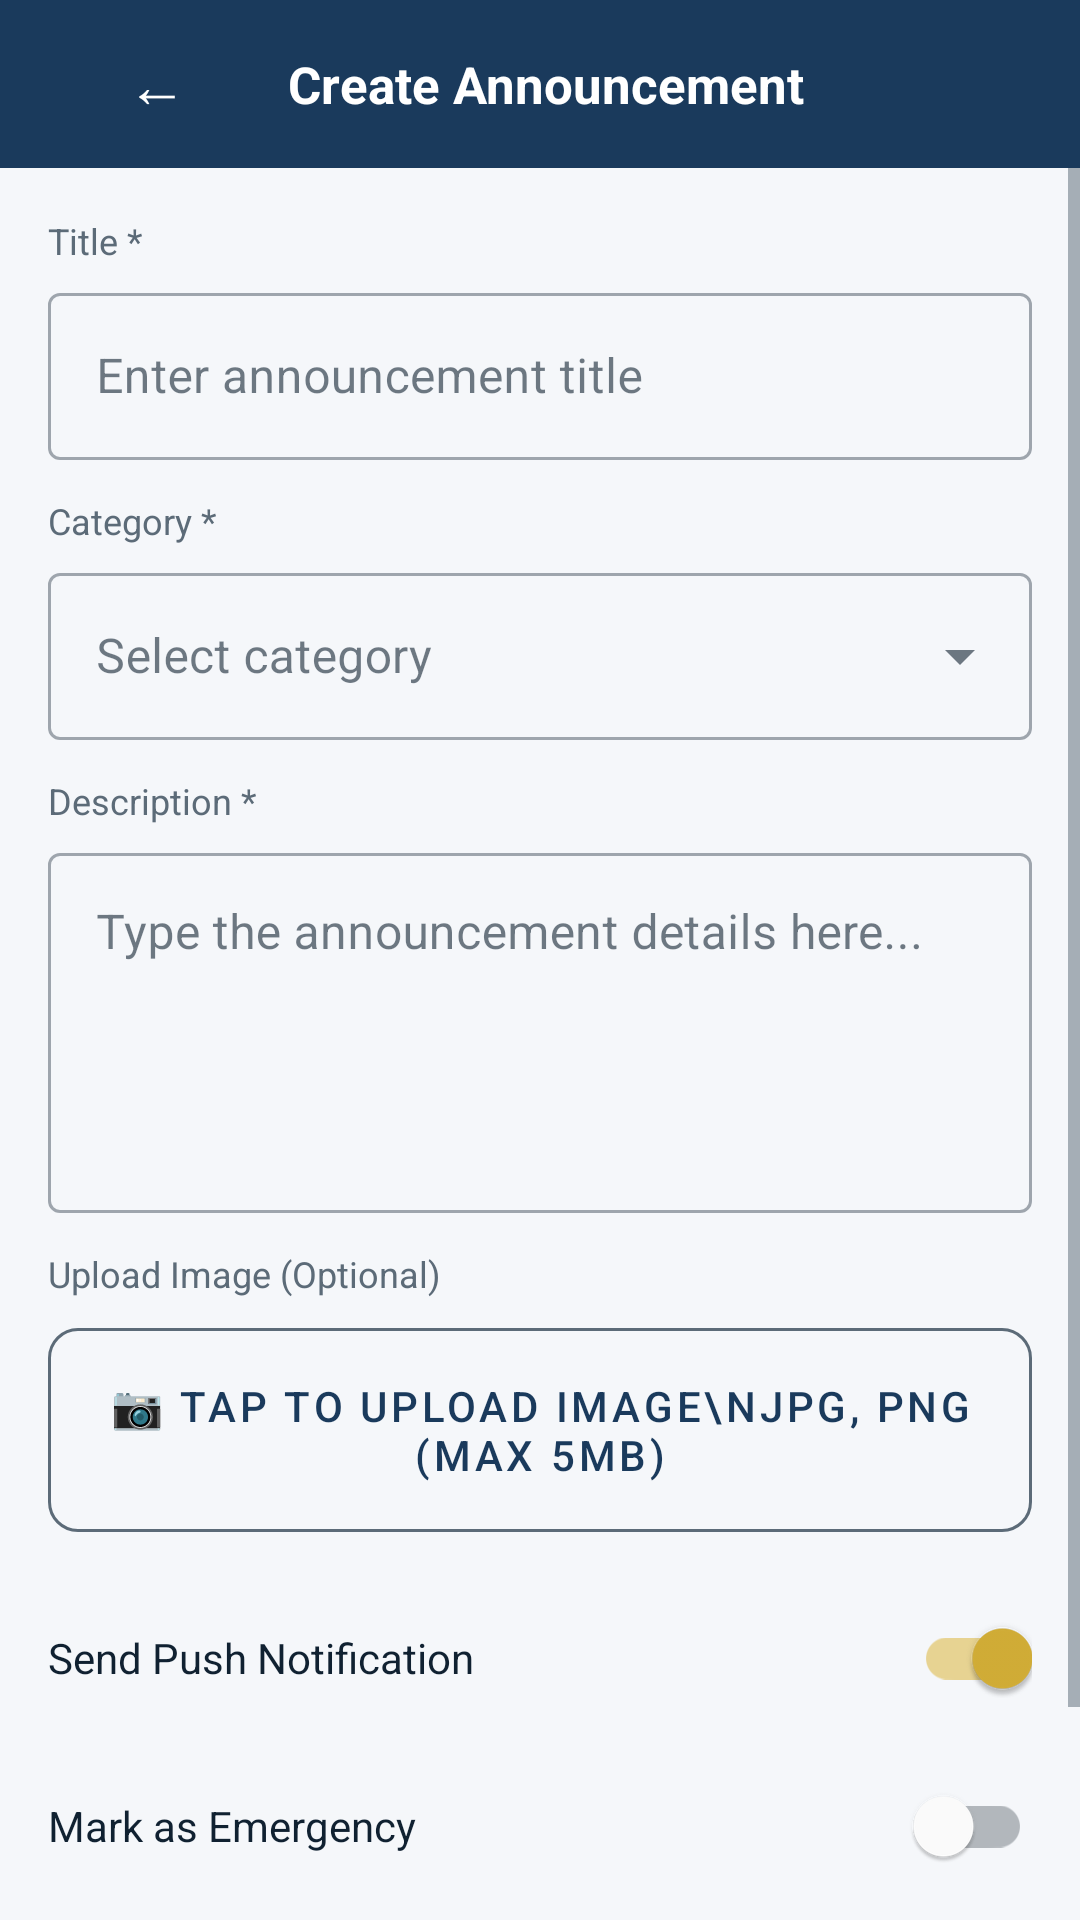

Android layout source for this screen:
<!-- AndroidManifest.xml: application theme Theme.LGUConnect -->
<!-- res/layout/activity_post_announcement.xml -->
<?xml version="1.0" encoding="utf-8"?>
<LinearLayout xmlns:android="http://schemas.android.com/apk/res/android"
    xmlns:app="http://schemas.android.com/apk/res-auto"
    android:layout_width="match_parent"
    android:layout_height="match_parent"
    android:background="@color/bg_light"
    android:orientation="vertical">

    
    <LinearLayout
        android:layout_width="match_parent"
        android:layout_height="56dp"
        android:background="@color/deep_navy"
        android:gravity="center_vertical"
        android:paddingHorizontal="8dp">

        <com.google.android.material.button.MaterialButton
            android:id="@+id/btnBack"
            style="@style/Widget.MaterialComponents.Button.TextButton"
            android:layout_width="wrap_content"
            android:layout_height="wrap_content"
            android:text="←"
            android:textColor="@color/white"
            android:textSize="20sp" />

        <TextView
            android:layout_width="0dp"
            android:layout_height="wrap_content"
            android:layout_weight="1"
            android:text="Create Announcement"
            android:textColor="@color/white"
            android:textSize="17sp"
            android:textStyle="bold" />
    </LinearLayout>

    <ScrollView
        android:layout_width="match_parent"
        android:layout_height="match_parent">

        <LinearLayout
            android:layout_width="match_parent"
            android:layout_height="wrap_content"
            android:orientation="vertical"
            android:padding="16dp">

            
            <TextView
                android:layout_width="wrap_content"
                android:layout_height="wrap_content"
                android:layout_marginBottom="4dp"
                android:text="Title *"
                android:textColor="@color/text_secondary"
                android:textSize="12sp" />

            <com.google.android.material.textfield.TextInputLayout
                style="@style/Widget.MaterialComponents.TextInputLayout.OutlinedBox"
                android:layout_width="match_parent"
                android:layout_height="wrap_content"
                android:hint="Enter announcement title">

                <com.google.android.material.textfield.TextInputEditText
                    android:id="@+id/etTitle"
                    android:layout_width="match_parent"
                    android:layout_height="wrap_content" />
            </com.google.android.material.textfield.TextInputLayout>

            
            <TextView
                android:layout_width="wrap_content"
                android:layout_height="wrap_content"
                android:layout_marginTop="12dp"
                android:layout_marginBottom="4dp"
                android:text="Category *"
                android:textColor="@color/text_secondary"
                android:textSize="12sp" />

            <com.google.android.material.textfield.TextInputLayout
                style="@style/Widget.MaterialComponents.TextInputLayout.OutlinedBox.ExposedDropdownMenu"
                android:layout_width="match_parent"
                android:layout_height="wrap_content"
                android:hint="Select category">

                <AutoCompleteTextView
                    android:id="@+id/spinnerCategory"
                    android:layout_width="match_parent"
                    android:layout_height="wrap_content"
                    android:inputType="none" />
            </com.google.android.material.textfield.TextInputLayout>

            
            <TextView
                android:layout_width="wrap_content"
                android:layout_height="wrap_content"
                android:layout_marginTop="12dp"
                android:layout_marginBottom="4dp"
                android:text="Description *"
                android:textColor="@color/text_secondary"
                android:textSize="12sp" />

            <com.google.android.material.textfield.TextInputLayout
                style="@style/Widget.MaterialComponents.TextInputLayout.OutlinedBox"
                android:layout_width="match_parent"
                android:layout_height="wrap_content"
                android:hint="Type the announcement details here...">

                <com.google.android.material.textfield.TextInputEditText
                    android:id="@+id/etBody"
                    android:layout_width="match_parent"
                    android:layout_height="120dp"
                    android:gravity="top"
                    android:inputType="textMultiLine" />
            </com.google.android.material.textfield.TextInputLayout>

            
            <TextView
                android:layout_width="wrap_content"
                android:layout_height="wrap_content"
                android:layout_marginTop="12dp"
                android:layout_marginBottom="4dp"
                android:text="Upload Image (Optional)"
                android:textColor="@color/text_secondary"
                android:textSize="12sp" />

            <com.google.android.material.button.MaterialButton
                android:id="@+id/btnPickImage"
                style="@style/Widget.MaterialComponents.Button.OutlinedButton"
                android:layout_width="match_parent"
                android:layout_height="80dp"
                android:text="📷 Tap to upload image\nJPG, PNG (Max 5MB)"
                app:cornerRadius="10dp"
                app:strokeColor="@color/text_secondary" />

            
            <LinearLayout
                android:layout_width="match_parent"
                android:layout_height="wrap_content"
                android:layout_marginTop="12dp"
                android:gravity="center_vertical">

                <TextView
                    android:layout_width="0dp"
                    android:layout_height="wrap_content"
                    android:layout_weight="1"
                    android:text="Send Push Notification"
                    android:textColor="@color/text_primary"
                    android:textSize="14sp" />

                <com.google.android.material.switchmaterial.SwitchMaterial
                    android:id="@+id/switchPushNotif"
                    android:layout_width="wrap_content"
                    android:layout_height="wrap_content"
                    android:checked="true" />
            </LinearLayout>

            <LinearLayout
                android:layout_width="match_parent"
                android:layout_height="wrap_content"
                android:layout_marginTop="8dp"
                android:gravity="center_vertical">

                <TextView
                    android:layout_width="0dp"
                    android:layout_height="wrap_content"
                    android:layout_weight="1"
                    android:text="Mark as Emergency"
                    android:textColor="@color/text_primary"
                    android:textSize="14sp" />

                <com.google.android.material.switchmaterial.SwitchMaterial
                    android:id="@+id/switchEmergency"
                    android:layout_width="wrap_content"
                    android:layout_height="wrap_content" />
            </LinearLayout>

            <com.google.android.material.button.MaterialButton
                android:id="@+id/btnSubmitAnnouncement"
                android:layout_width="match_parent"
                android:layout_height="52dp"
                android:layout_marginTop="20dp"
                android:text="Publish Announcement"
                android:textSize="15sp"
                app:cornerRadius="10dp" />

        </LinearLayout>
    </ScrollView>
</LinearLayout>
<!-- resources referenced by this layout -->
<resources>
  <color name="bg_light">#F5F7FA</color>
  <color name="deep_navy">#1A3A5C</color>
  <color name="text_primary">#102131</color>
  <color name="text_secondary">#5C6B78</color>
  <color name="white">#FFFFFF</color>
  <style name="Theme.LGUConnect" parent="Theme.MaterialComponents.DayNight.NoActionBar">
          <item name="colorPrimary">@color/deep_navy</item>
          <item name="colorPrimaryVariant">@color/deep_navy_700</item>
          <item name="colorOnPrimary">@color/white</item>
          <item name="colorSecondary">@color/gold_accent</item>
          <item name="colorSecondaryVariant">@color/gold_accent</item>
          <item name="colorOnSecondary">@color/black</item>
          <item name="android:statusBarColor">@color/deep_navy</item>
          <item name="android:windowBackground">@color/bg_light</item>
          <item name="colorSurface">@color/white</item>
          <item name="colorOnSurface">@color/text_primary</item>
          <item name="android:textColorPrimary">@color/text_primary</item>
          <item name="android:textColorSecondary">@color/text_secondary</item>
      </style>
  <color name="deep_navy_700">#14314C</color>
  <color name="gold_accent">#D4AF37</color>
  <color name="black">#000000</color>
</resources>
